Dataset: dataset4 (GitHub, Metekilic0/Progress-rapor-2). Classes: airplane, bird, drone, helicopter.

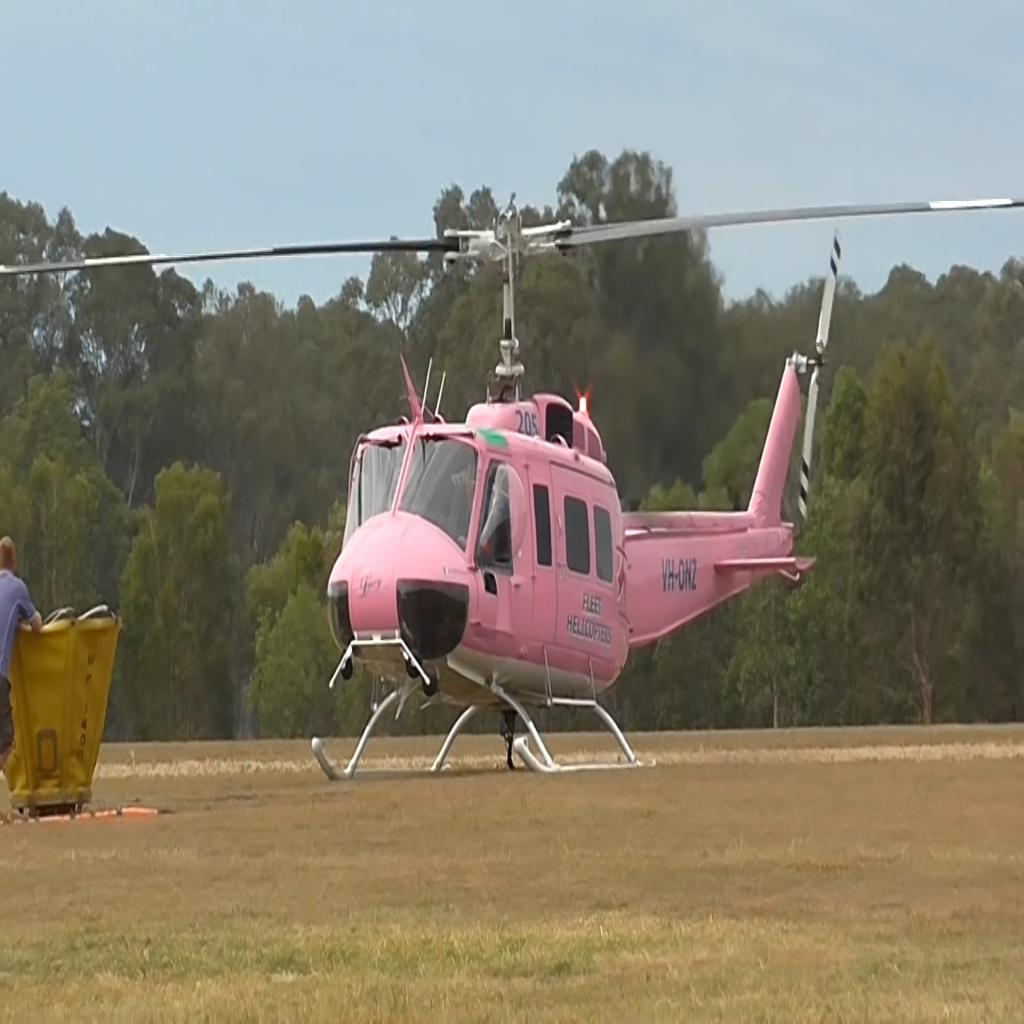
Label: helicopter

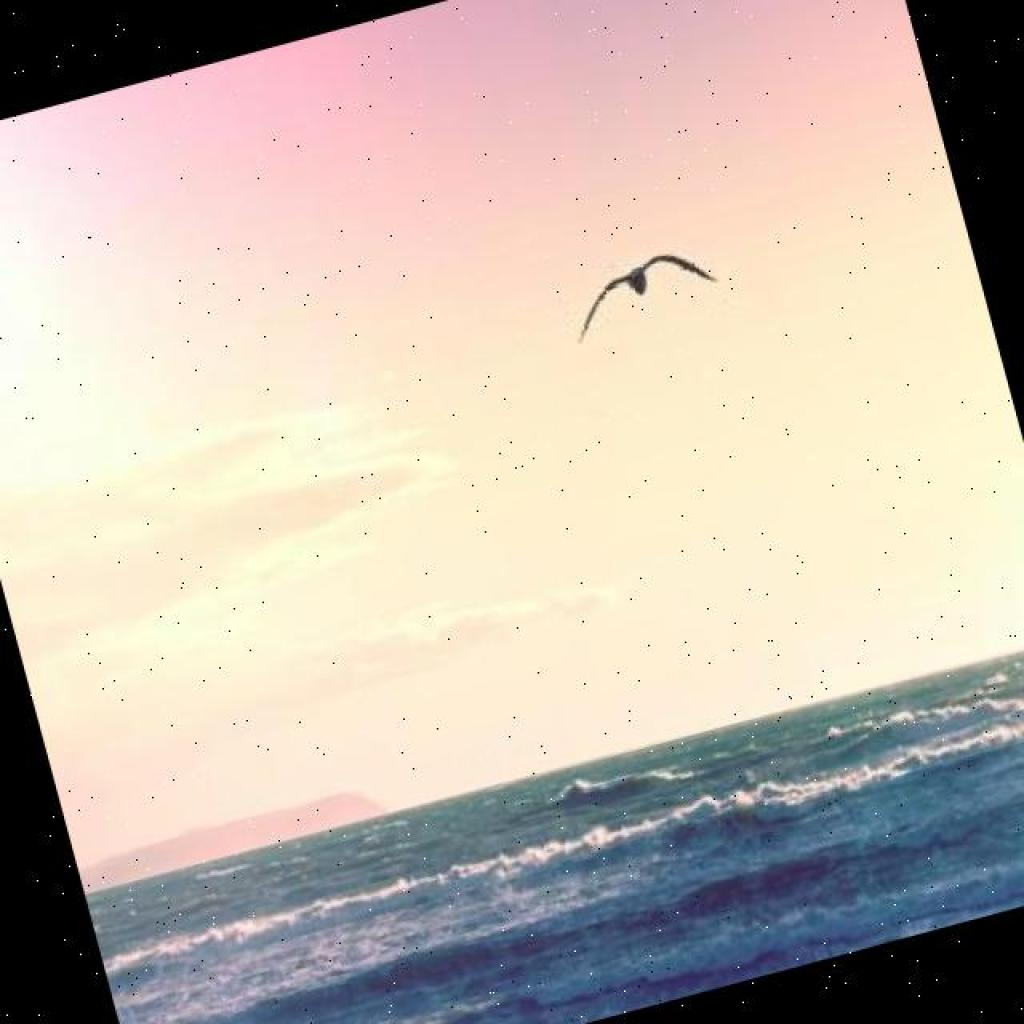
Label: bird

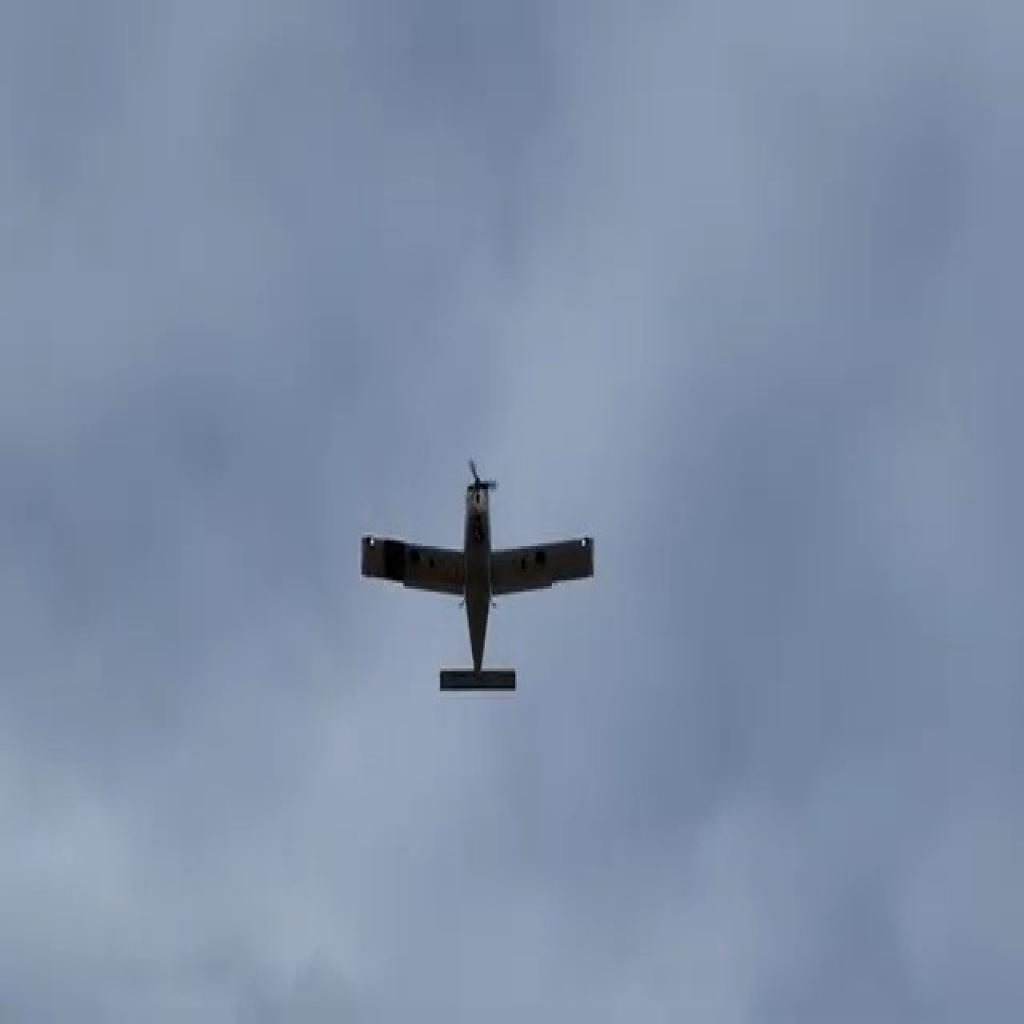
Label: airplane

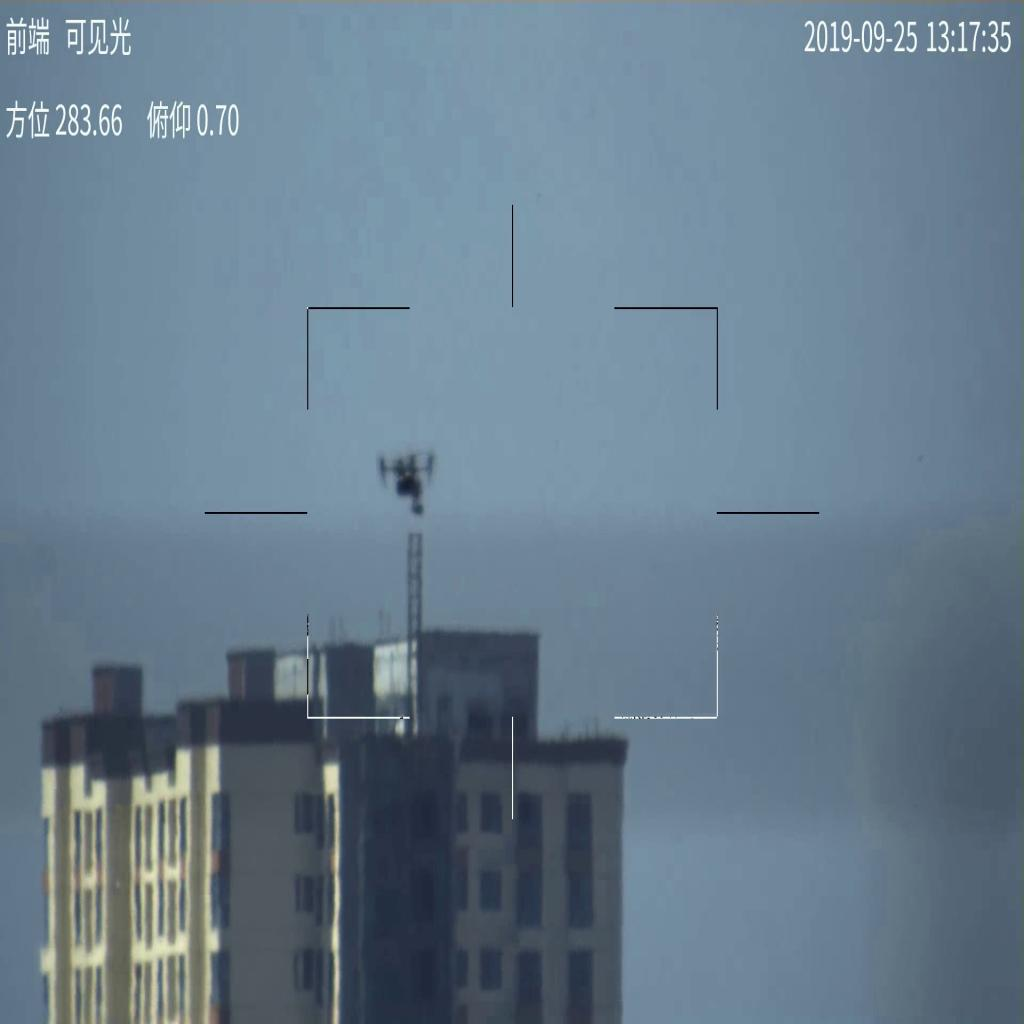
Label: drone

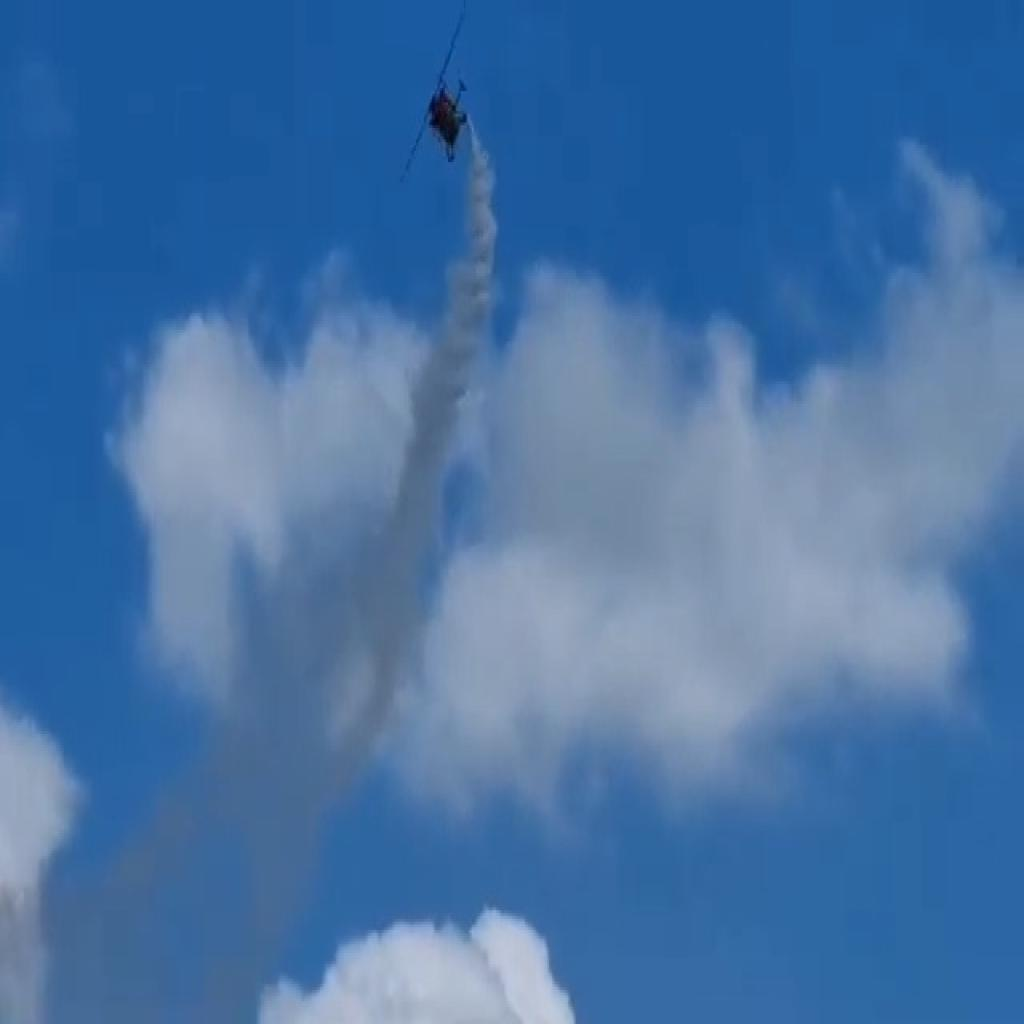
Label: helicopter

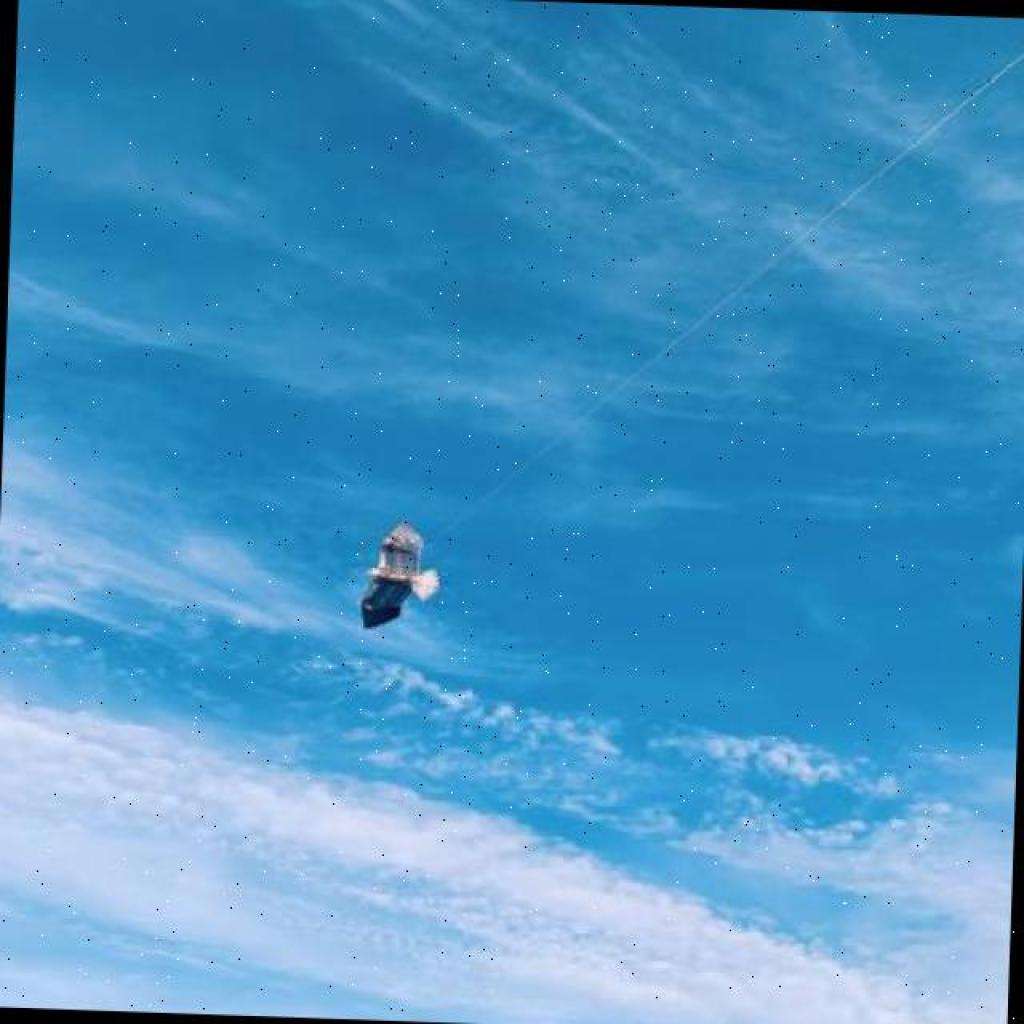
Label: bird
